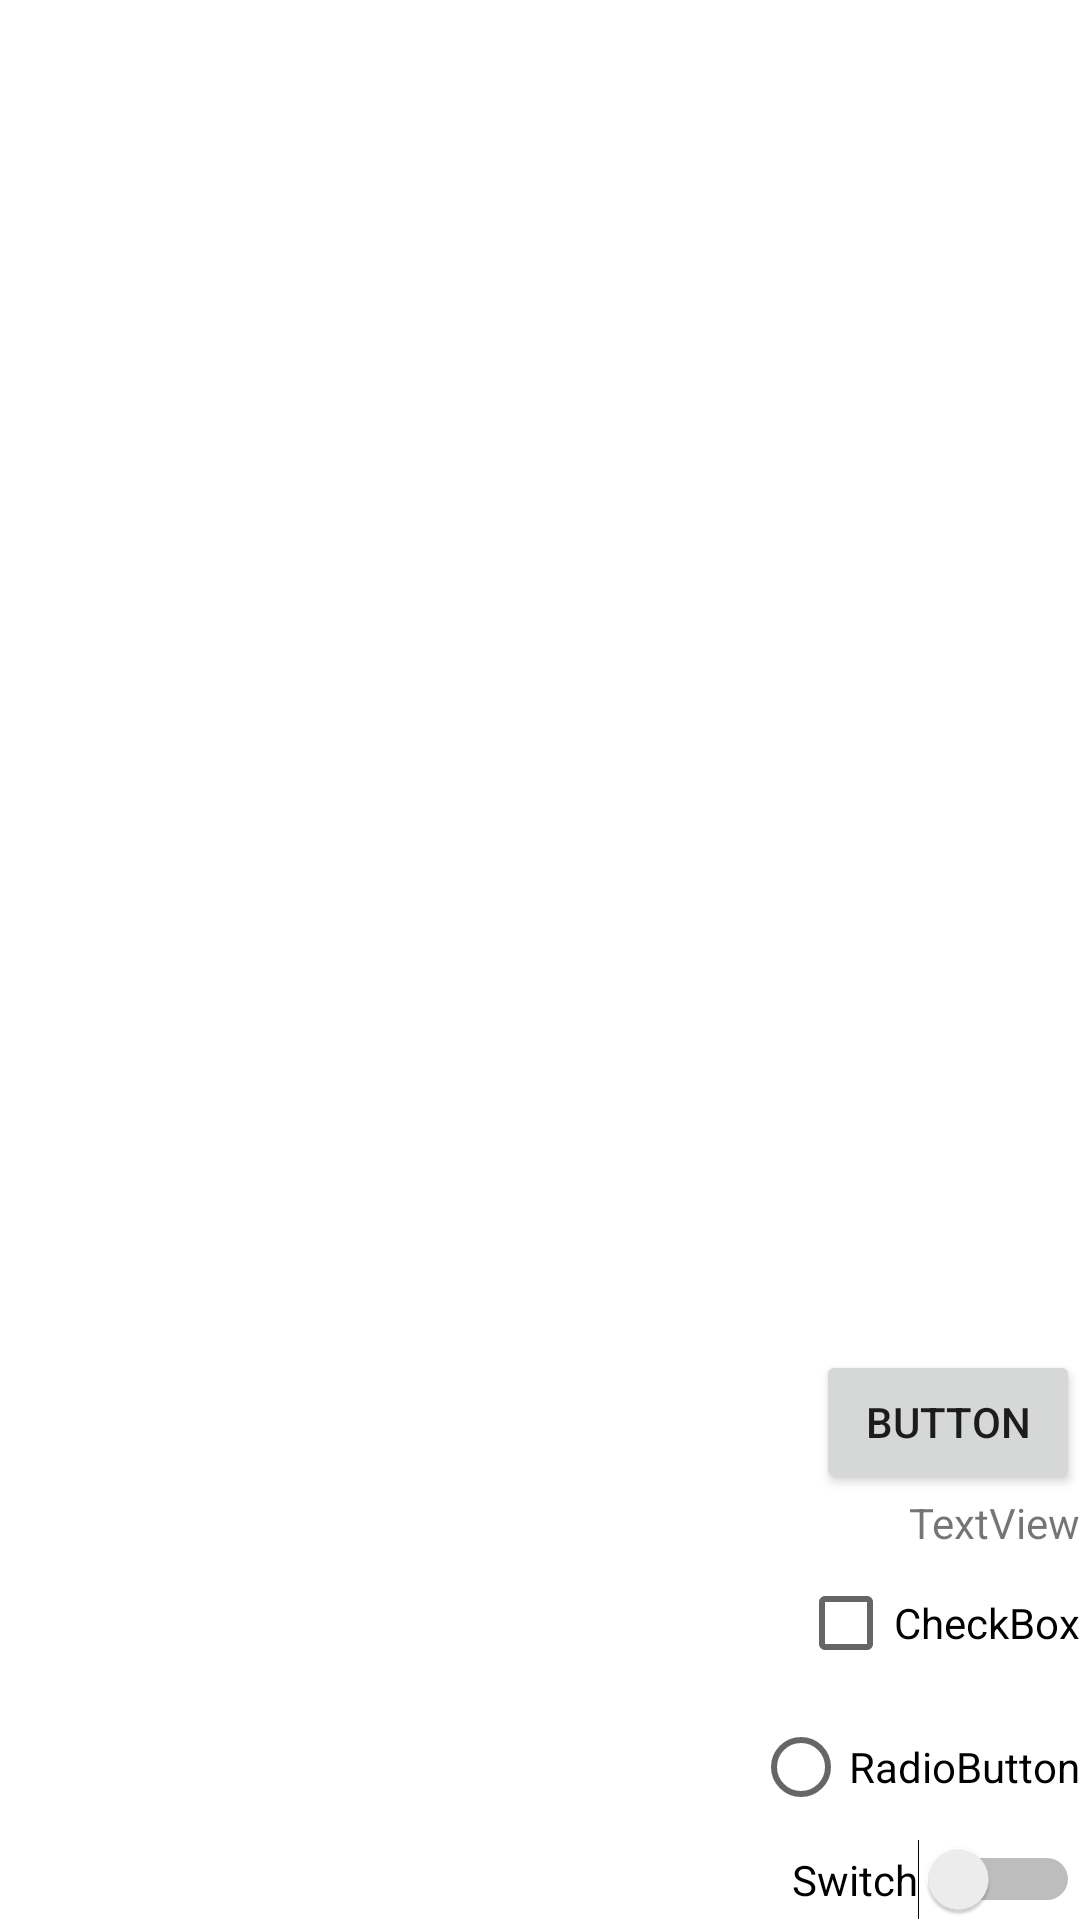

This screen was rendered from an Android layout file. Write that file and the resources it references.
<!-- AndroidManifest.xml: application theme Theme.11_05_study -->
<!-- res/layout/ch05_03.xml -->
<?xml version="1.0" encoding="utf-8"?>
<LinearLayout
    xmlns:android="http://schemas.android.com/apk/res/android"
    android:layout_width="match_parent"
    android:layout_height="match_parent"
    android:orientation="vertical"
    android:gravity="right|bottom">
    <Button
        android:layout_width="wrap_content"
        android:layout_height="wrap_content"
        android:text="Button"/>
    <TextView
        android:layout_width="wrap_content"
        android:layout_height="wrap_content"
        android:text="TextView"/>
    <CheckBox
        android:layout_width="wrap_content"
        android:layout_height="wrap_content"
        android:text="CheckBox"/>
    <RadioButton
        android:layout_width="wrap_content"
        android:layout_height="wrap_content"
        android:text="RadioButton"/>
    <Switch
        android:layout_width="wrap_content"
        android:layout_height="wrap_content"
        android:text="Switch"/>



</LinearLayout>
<!-- resources referenced by this layout -->
<resources>
  <style name="Theme.11_05_study" parent="Theme.MaterialComponents.DayNight.DarkActionBar">
          
          <item name="colorPrimary">@color/purple_500</item>
          <item name="colorPrimaryVariant">@color/purple_700</item>
          <item name="colorOnPrimary">@color/white</item>
          
          <item name="colorSecondary">@color/teal_200</item>
          <item name="colorSecondaryVariant">@color/teal_700</item>
          <item name="colorOnSecondary">@color/black</item>
          
          <item name="android:statusBarColor" tools:targetApi="l">?attr/colorPrimaryVariant</item>
          
      </style>
  <!-- not gathered from this repository: default colours our renderer supplied (Android Studio template values) -->
  <color name="purple_500">#FF6200EE</color>
  <color name="purple_700">#FF3700B3</color>
  <color name="teal_200">#FF03DAC5</color>
  <color name="teal_700">#FF018786</color>
  <color name="black">#FF000000</color>
  <color name="white">#FFFFFFFF</color>
</resources>
